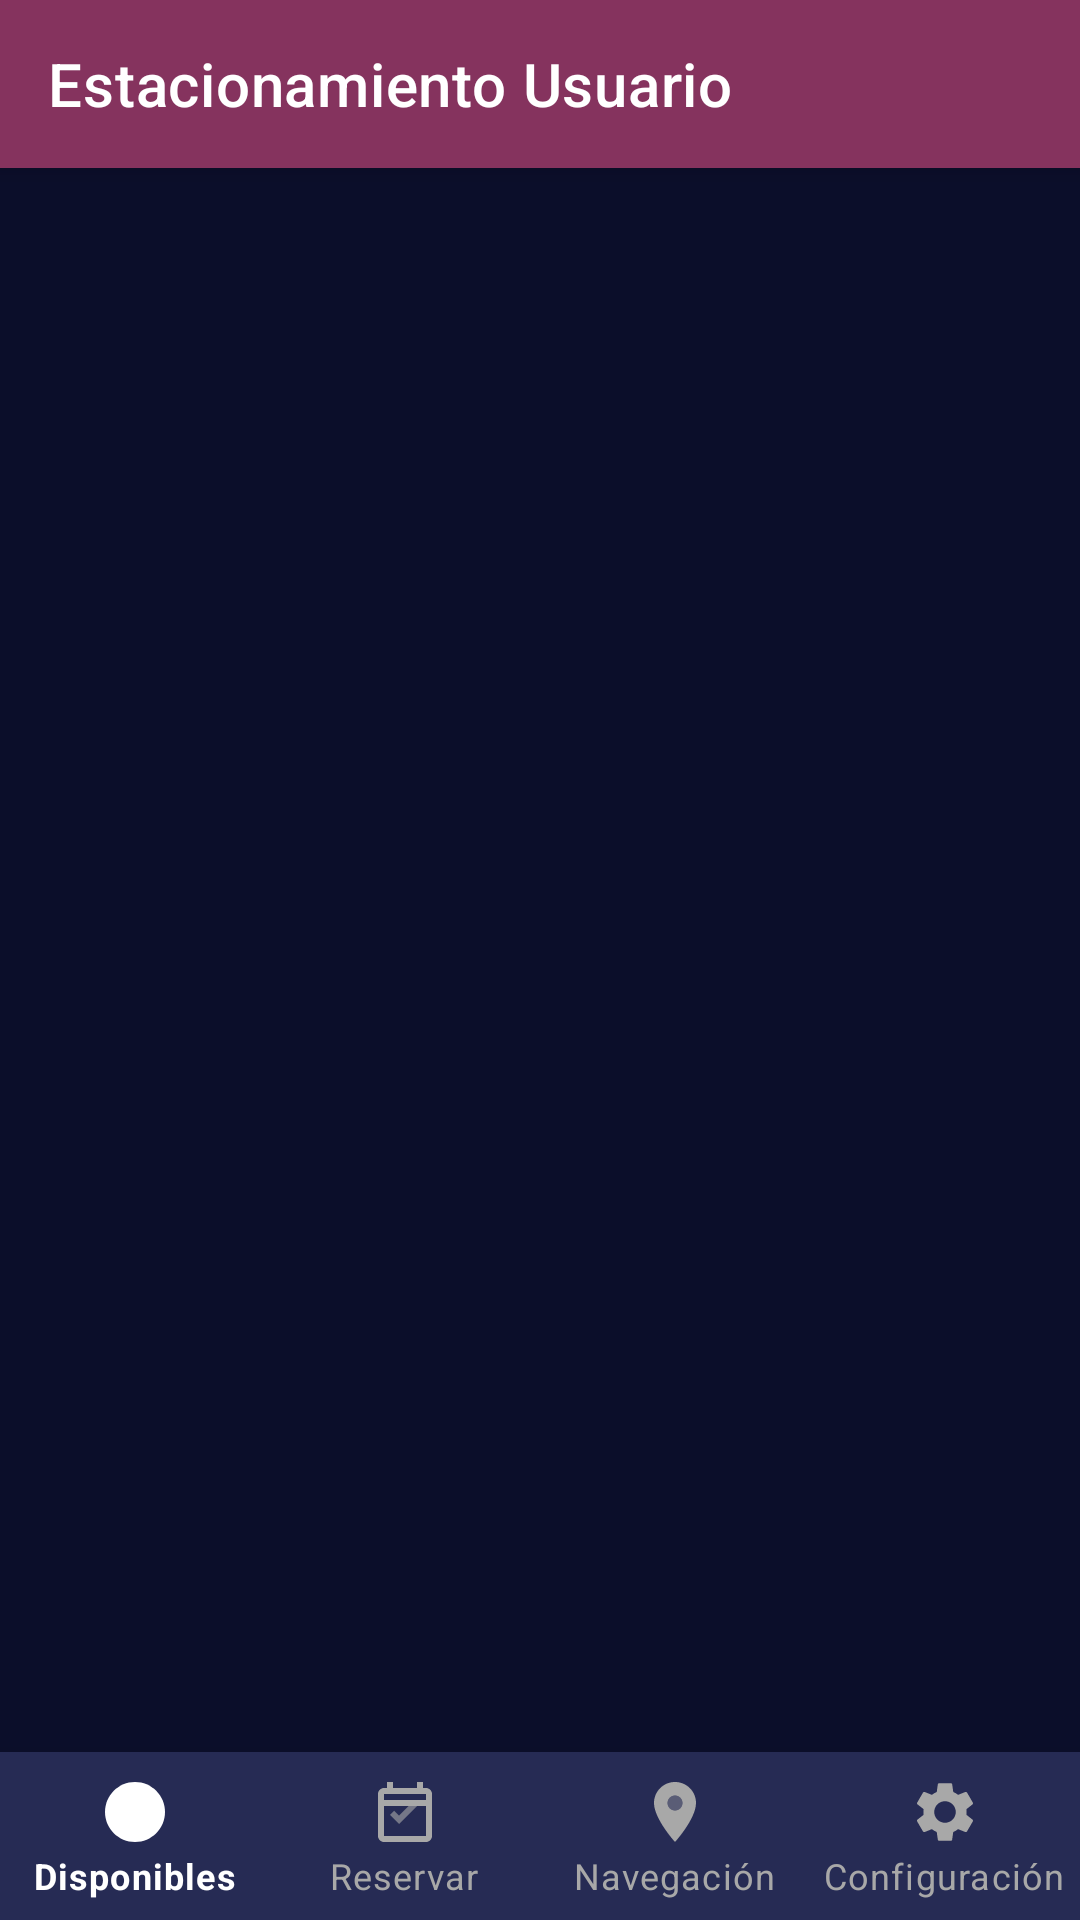

The Android layout XML behind this screen, and the referenced resources:
<!-- AndroidManifest.xml: application theme Theme.LosMuchachosSecurity -->
<!-- res/layout/activity_main_usuario.xml -->
<?xml version="1.0" encoding="utf-8"?>
<androidx.constraintlayout.widget.ConstraintLayout
    xmlns:android="http://schemas.android.com/apk/res/android"
    xmlns:app="http://schemas.android.com/apk/res-auto"
    xmlns:tools="http://schemas.android.com/tools"
    android:layout_width="match_parent"
    android:layout_height="match_parent"
    android:background="#0B0E2A"
    tools:context=".ui.usuario.MainActivityUsuario">

    
    <androidx.appcompat.widget.Toolbar
        android:id="@+id/toolbar"
        android:layout_width="0dp"
        android:layout_height="?attr/actionBarSize"
        android:background="#85335E"
        android:elevation="4dp"
        android:theme="@style/ThemeOverlay.AppCompat.Dark.ActionBar"
        app:layout_constraintEnd_toEndOf="parent"
        app:layout_constraintStart_toStartOf="parent"
        app:layout_constraintTop_toTopOf="parent"
        app:popupTheme="@style/ThemeOverlay.AppCompat.Light"
        app:title="Estacionamiento Usuario"
        app:titleTextColor="#FFFFFF" />

    
    <FrameLayout
        android:id="@+id/fragment_container"
        android:layout_width="0dp"
        android:layout_height="0dp"
        app:layout_constraintBottom_toTopOf="@+id/bottom_navigation"
        app:layout_constraintEnd_toEndOf="parent"
        app:layout_constraintStart_toStartOf="parent"
        app:layout_constraintTop_toBottomOf="@+id/toolbar" />

    
    <com.google.android.material.bottomnavigation.BottomNavigationView
        android:id="@+id/bottom_navigation"
        android:layout_width="0dp"
        android:layout_height="wrap_content"
        android:background="#262B54"
        android:elevation="8dp"
        app:itemIconTint="@color/bottom_nav_color"
        app:itemTextColor="@color/bottom_nav_color"
        app:labelVisibilityMode="labeled"
        app:layout_constraintBottom_toBottomOf="parent"
        app:layout_constraintEnd_toEndOf="parent"
        app:layout_constraintStart_toStartOf="parent"
        app:menu="@menu/bottom_nav_menu_usuario" />

</androidx.constraintlayout.widget.ConstraintLayout>
<!-- resources referenced by this layout -->
<resources>
  <style name="Theme.LosMuchachosSecurity" parent="Theme.MaterialComponents.DayNight.NoActionBar">
          <item name="colorPrimary">#85335E</item>
          <item name="colorPrimaryVariant">#6B2949</item>
          <item name="colorOnPrimary">#FFFFFF</item>
  
          <item name="colorSecondary">#262B54</item>
          <item name="colorSecondaryVariant">#383E70</item>
          <item name="colorOnSecondary">#FFFFFF</item>
  
          <item name="android:colorBackground">#0B0E2A</item>
          <item name="colorSurface">#262B54</item>
          <item name="colorOnSurface">#FFFFFF</item>
  
          
          <item name="android:statusBarColor">#0B0E2A</item>
  
          
          <item name="android:navigationBarColor">#262B54</item>
      </style>
</resources>
